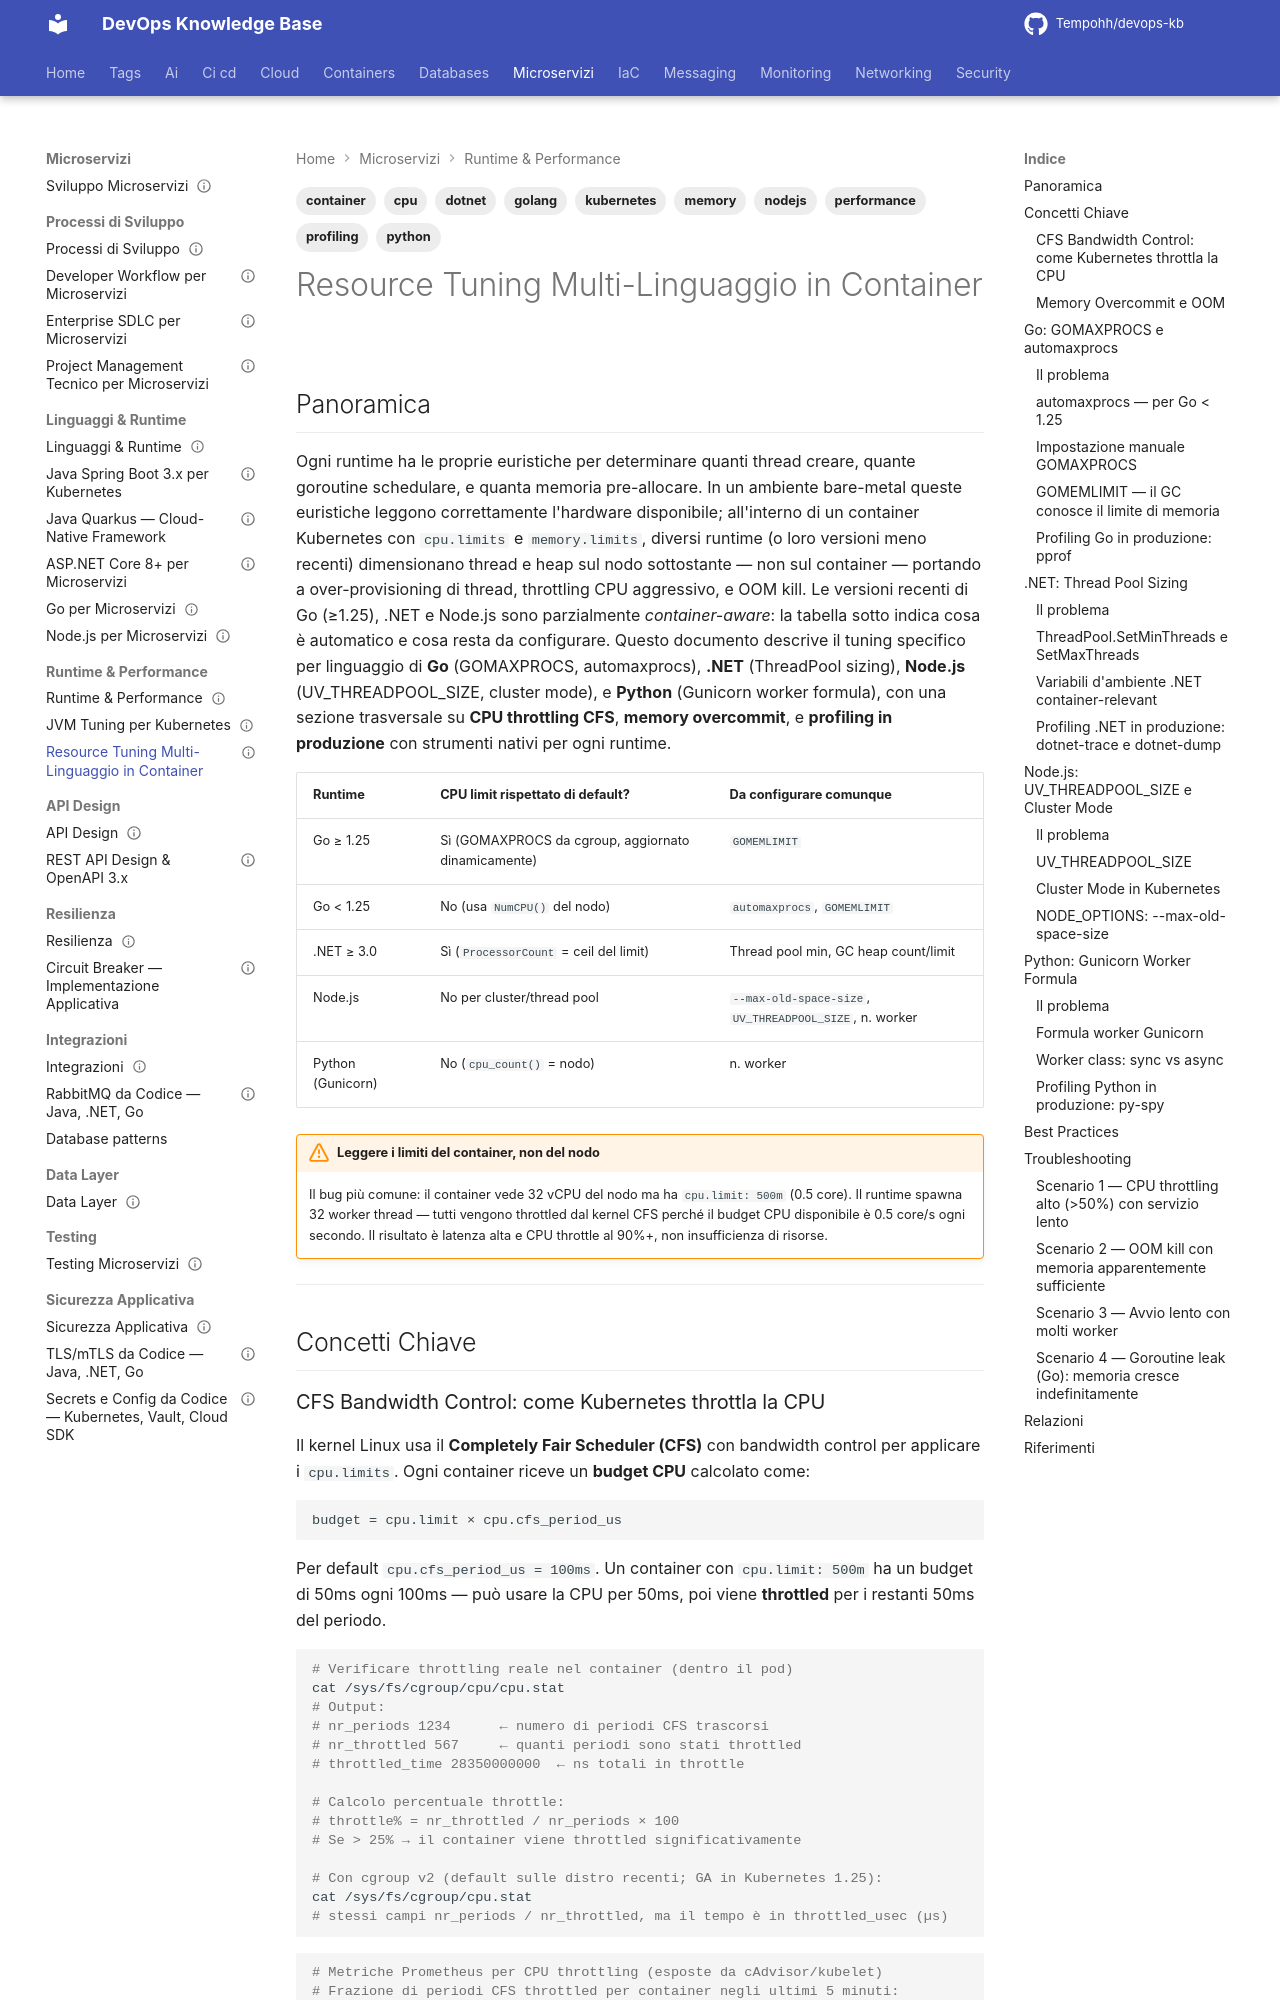

repository: Tempohh/devops-kb · page: dev/runtime/resource-tuning/index.html · generator: mkdocs

---
title: "Resource Tuning Multi-Linguaggio in Container"
slug: resource-tuning
category: dev
tags: [performance, golang, dotnet, nodejs, python, kubernetes, cpu, memory, profiling, container]
search_keywords: [resource tuning, cpu tuning container, memory tuning microservizi, GOMAXPROCS, automaxprocs, go kubernetes cpu, golang container cpu, dotnet thread pool, ThreadPool SetMinThreads, dotnet kubernetes, UV_THREADPOOL_SIZE, node.js cluster mode, node cluster kubernetes, gunicorn formula, python worker container, python gunicorn cpu, CPU throttling, CFS bandwidth, cpu period quota, cpu throttle kubernetes, memory overcommit, OOM container, pprof golang, dotnet-trace, async-profiler jvm, profiling in produzione, resource limits microservizi, cpu limits kubernetes, go runtime GOMAXPROCS, dotnet threadpool tuning, nodejs libuv, gunicorn workers, python uwsgi, CFS scheduler linux]
parent: dev/runtime/_index
related: [dev/runtime/jvm-tuning, containers/kubernetes/resource-management]
official_docs: https://kubernetes.io/docs/concepts/configuration/manage-resources-containers/
status: reviewed
difficulty: advanced
last_updated: 2026-10-04
last_verified: 2026-10-04
---

# Resource Tuning Multi-Linguaggio in Container

## Panoramica

Ogni runtime ha le proprie euristiche per determinare quanti thread creare, quante goroutine schedulare, e quanta memoria pre-allocare. In un ambiente bare-metal queste euristiche leggono correttamente l'hardware disponibile; all'interno di un container Kubernetes con `cpu.limits` e `memory.limits`, diversi runtime (o loro versioni meno recenti) dimensionano thread e heap sul nodo sottostante — non sul container — portando a over-provisioning di thread, throttling CPU aggressivo, e OOM kill. Le versioni recenti di Go (≥1.25), .NET e Node.js sono parzialmente *container-aware*: la tabella sotto indica cosa è automatico e cosa resta da configurare. Questo documento descrive il tuning specifico per linguaggio di **Go** (GOMAXPROCS, automaxprocs), **.NET** (ThreadPool sizing), **Node.js** (UV_THREADPOOL_SIZE, cluster mode), e **Python** (Gunicorn worker formula), con una sezione trasversale su **CPU throttling CFS**, **memory overcommit**, e **profiling in produzione** con strumenti nativi per ogni runtime.

| Runtime | CPU limit rispettato di default? | Da configurare comunque |
|---|---|---|
| Go ≥ 1.25 | Sì (GOMAXPROCS da cgroup, aggiornato dinamicamente) | `GOMEMLIMIT` |
| Go < 1.25 | No (usa `NumCPU()` del nodo) | `automaxprocs`, `GOMEMLIMIT` |
| .NET ≥ 3.0 | Sì (`ProcessorCount` = ceil del limit) | Thread pool min, GC heap count/limit |
| Node.js | No per cluster/thread pool | `--max-old-space-size`, `UV_THREADPOOL_SIZE`, n. worker |
| Python (Gunicorn) | No (`cpu_count()` = nodo) | n. worker |

!!! warning "Leggere i limiti del container, non del nodo"
    Il bug più comune: il container vede 32 vCPU del nodo ma ha `cpu.limit: 500m` (0.5 core). Il runtime spawna 32 worker thread — tutti vengono throttled dal kernel CFS perché il budget CPU disponibile è 0.5 core/s ogni secondo. Il risultato è latenza alta e CPU throttle al 90%+, non insufficienza di risorse.

---

## Concetti Chiave
